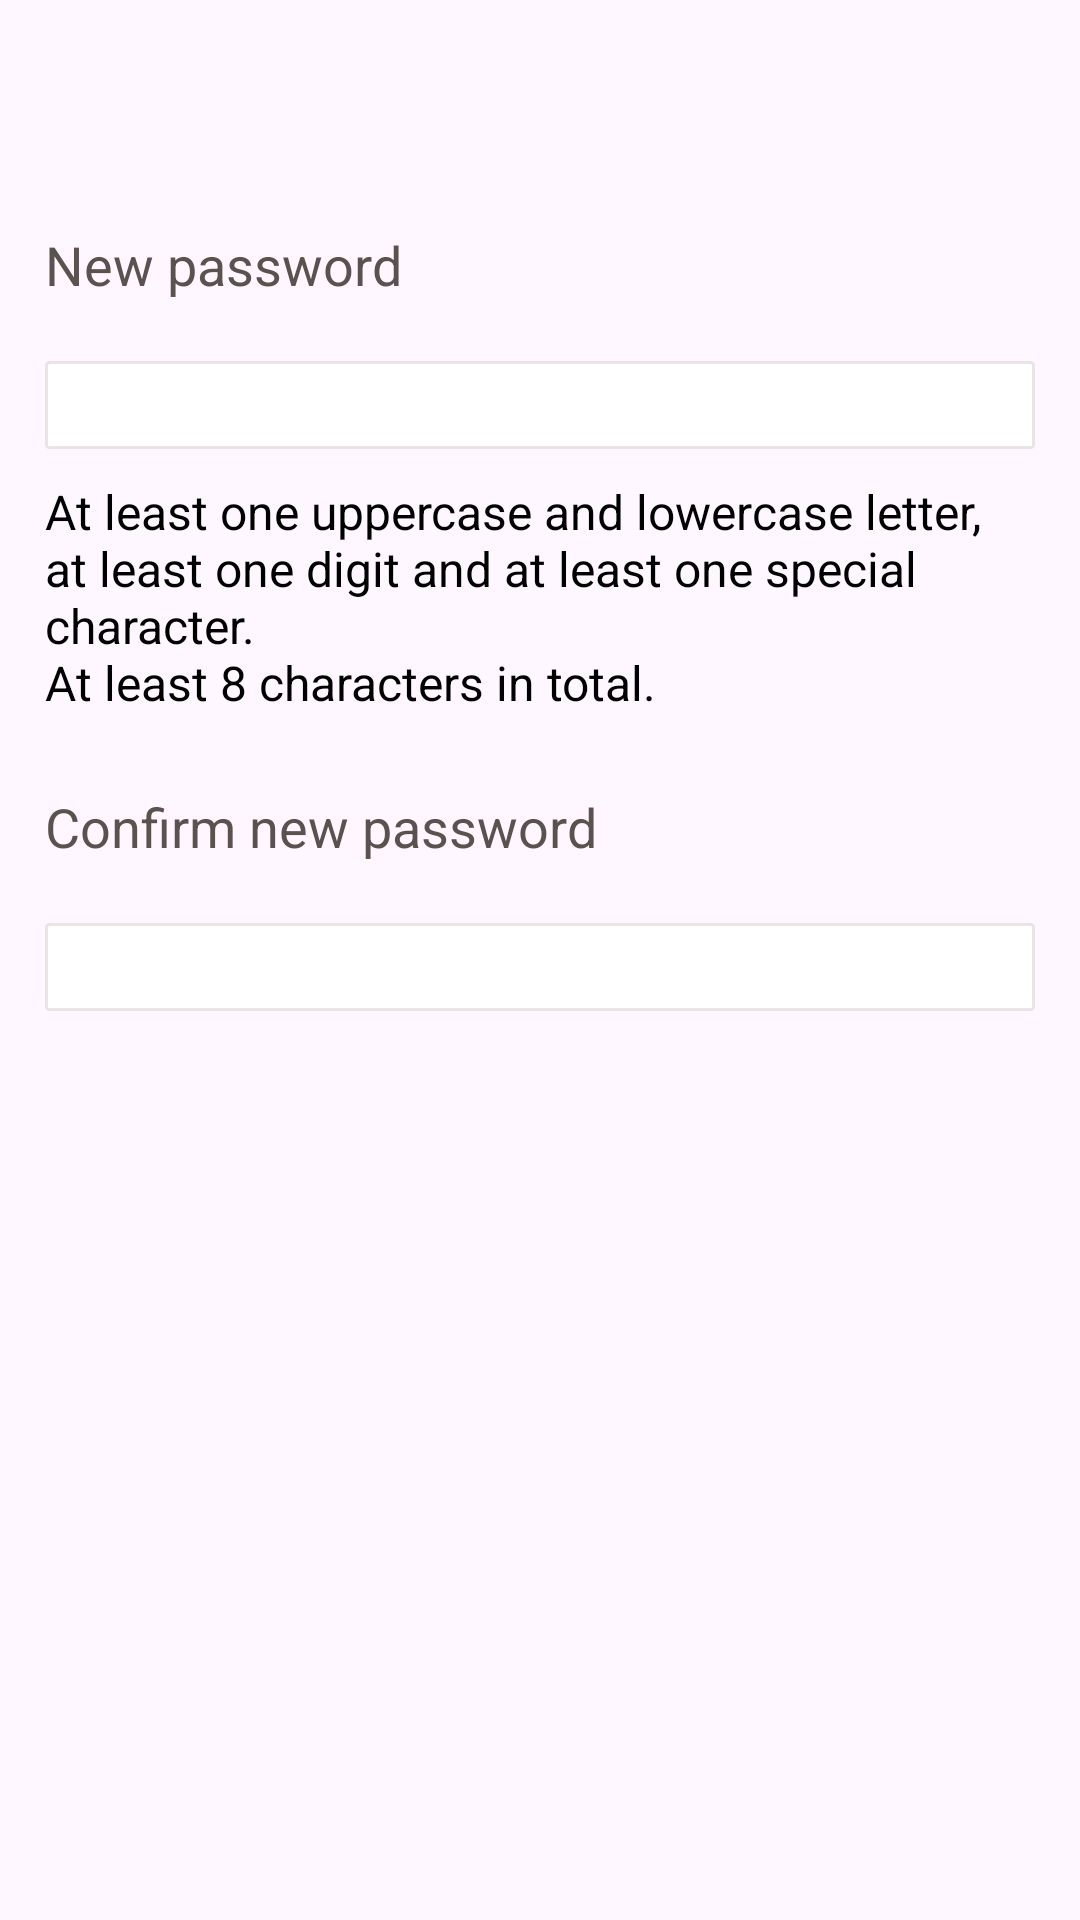

Produce the Android XML layout that renders to this screen, including the resource entries it uses.
<!-- AndroidManifest.xml: application theme Theme.TODOApp -->
<!-- res/layout/fragment_new_password.xml -->
<?xml version="1.0" encoding="utf-8"?>
<androidx.constraintlayout.widget.ConstraintLayout xmlns:android="http://schemas.android.com/apk/res/android"
    xmlns:app="http://schemas.android.com/apk/res-auto"
    xmlns:tools="http://schemas.android.com/tools"
    android:layout_width="match_parent"
    android:layout_height="match_parent"
    tools:context=".fragments.NewPassword">
    <ProgressBar
    android:id="@+id/progressBar"
    android:layout_width="match_parent"
    android:layout_height="80dp"
    android:layout_centerInParent="true"
    android:visibility="gone"
    app:layout_constraintBottom_toBottomOf="parent"
    app:layout_constraintEnd_toEndOf="parent"
    app:layout_constraintStart_toStartOf="parent"
    app:layout_constraintTop_toTopOf="parent" />
    <androidx.constraintlayout.widget.ConstraintLayout
        android:layout_width="match_parent"
        android:layout_height="wrap_content"
        app:layout_constraintEnd_toEndOf="parent"
        app:layout_constraintStart_toStartOf="parent"
        app:layout_constraintTop_toTopOf="parent"    >
    <androidx.appcompat.widget.Toolbar
        android:id="@+id/toolbar"
        android:layout_width="match_parent"
        android:layout_height="?android:attr/actionBarSize"
        android:layout_marginBottom="@dimen/bottom_margin"
        app:layout_constraintBottom_toTopOf="@+id/tv_enter_new_password"
        app:layout_constraintEnd_toEndOf="parent"
        app:layout_constraintStart_toStartOf="parent"
        app:layout_constraintTop_toTopOf="parent" />

    <androidx.appcompat.widget.AppCompatTextView
        android:id="@+id/tv_enter_new_password"
        android:layout_width="match_parent"
        android:layout_height="wrap_content"
        android:layout_marginStart="@dimen/start_margin"
        android:layout_marginTop="@dimen/bottom_margin"
        android:layout_marginEnd="@dimen/start_margin"

        android:layout_marginBottom="@dimen/bottom_margin"
        android:text="@string/new_password2"
        android:textColor="@color/light_gray"
        android:textSize="@dimen/tv_text_size"
        app:layout_constraintBottom_toTopOf="@+id/etNewPassword"
        app:layout_constraintEnd_toEndOf="parent"
        app:layout_constraintStart_toStartOf="parent"
        app:layout_constraintTop_toBottomOf="@+id/toolbar" />

    <androidx.appcompat.widget.AppCompatEditText
        android:id="@+id/etNewPassword"
        android:layout_width="match_parent"
        android:layout_height="wrap_content"
        android:layout_marginStart="@dimen/start_margin"
        android:layout_marginTop="@dimen/bottom_margin"
        android:layout_marginEnd="@dimen/start_margin"
        android:layout_marginBottom="@dimen/bottom_margin"
        android:background="@drawable/edittext_no_underline"
        android:importantForAccessibility="yes"
        android:importantForAutofill="no"
        android:inputType="textPassword"
        android:textSize="@dimen/text_size"
        app:layout_constraintBottom_toTopOf="@+id/passwordPattern"
        app:layout_constraintEnd_toEndOf="parent"
        app:layout_constraintStart_toStartOf="parent"
        app:layout_constraintTop_toBottomOf="@+id/tv_enter_new_password"
        tools:ignore="VisualLintTextFieldSize,SpeakableTextPresentCheck,TouchTargetSizeCheck" />

        <androidx.appcompat.widget.AppCompatTextView
            android:id="@+id/passwordPattern"
            android:layout_width="match_parent"
            android:layout_height="wrap_content"
            android:layout_marginStart="@dimen/start_margin"
            android:layout_marginEnd="@dimen/start_margin"
            android:layout_marginBottom="@dimen/start_margin"
            android:text="@string/password_pattern_requirement"
            android:textColor="@color/black"
            android:textSize="16sp"
            app:layout_constraintBottom_toTopOf="@+id/tv_confirm_password"
            app:layout_constraintEnd_toEndOf="parent"
            app:layout_constraintStart_toStartOf="parent"
            app:layout_constraintTop_toBottomOf="@+id/etNewPassword" />
    <androidx.appcompat.widget.AppCompatTextView
        android:id="@+id/tv_confirm_password"
        android:layout_width="match_parent"
        android:layout_height="wrap_content"
        android:layout_marginStart="@dimen/start_margin"
        android:layout_marginTop="@dimen/bottom_margin"
        android:layout_marginEnd="@dimen/start_margin"
        android:layout_marginBottom="@dimen/bottom_margin"
        android:text="@string/confirm_new_password1"
        android:textColor="@color/light_gray"
        android:textSize="@dimen/tv_text_size"
        app:layout_constraintBottom_toTopOf="@+id/etConfirmPassword"
        app:layout_constraintEnd_toEndOf="parent"
        app:layout_constraintStart_toStartOf="parent"
        app:layout_constraintTop_toBottomOf="@+id/passwordPattern" />

    <androidx.appcompat.widget.AppCompatEditText
        android:id="@+id/etConfirmPassword"
        android:layout_width="match_parent"
        android:layout_height="wrap_content"
        android:layout_marginStart="@dimen/start_margin"
        android:layout_marginTop="@dimen/bottom_margin"
        android:layout_marginEnd="@dimen/start_margin"
        android:layout_marginBottom="@dimen/bottom_margin"
        android:background="@drawable/edittext_no_underline"
        android:importantForAccessibility="yes"
        android:importantForAutofill="no"
        android:inputType="textPassword"
        android:textSize="@dimen/text_size"
        app:layout_constraintBottom_toTopOf="@+id/btn_next"
        app:layout_constraintEnd_toEndOf="parent"
        app:layout_constraintStart_toStartOf="parent"
        app:layout_constraintTop_toBottomOf="@+id/tv_confirm_password"
        tools:ignore="VisualLintTextFieldSize,SpeakableTextPresentCheck,TouchTargetSizeCheck" />


        <androidx.appcompat.widget.AppCompatButton
            android:id="@+id/btn_next"
            android:layout_width="wrap_content"
            android:layout_height="wrap_content"
            android:background="@drawable/button"
            android:importantForAccessibility="yes"
            android:text="@string/next"
            android:textAllCaps="false"
            android:textSize="@dimen/button_text_size"
            android:visibility="invisible"
            app:layout_constraintBottom_toBottomOf="parent"
            app:layout_constraintEnd_toEndOf="parent"
            app:layout_constraintStart_toStartOf="parent"
            app:layout_constraintTop_toBottomOf="@+id/etConfirmPassword"
            tools:ignore="RedundantDescriptionCheck" />
        <androidx.appcompat.widget.AppCompatButton
            android:id="@+id/btn_next1"
            android:layout_width="wrap_content"
            android:layout_height="wrap_content"
            android:background="@drawable/nonbutton"
            android:clickable="false"
            android:importantForAccessibility="yes"
            android:text="@string/log_in"
            android:textAllCaps="false"
            android:textColor="@color/white"
            android:textSize="16sp"
            android:visibility="invisible"
            app:layout_constraintBottom_toBottomOf="parent"
            app:layout_constraintEnd_toEndOf="parent"
            app:layout_constraintStart_toStartOf="parent"
            app:layout_constraintTop_toBottomOf="@+id/etConfirmPassword"
            />

    </androidx.constraintlayout.widget.ConstraintLayout>
</androidx.constraintlayout.widget.ConstraintLayout>
<!-- resources referenced by this layout -->
<resources>
  <color name="black">#FF000000</color>
  <color name="light_gray">#5A524F</color>
  <color name="white">#FFFFFFFF</color>
  <dimen name="bottom_margin">10dp</dimen>
  <dimen name="button_text_size">16sp</dimen>
  <dimen name="start_margin">15dp</dimen>
  <dimen name="text_size">22sp</dimen>
  <dimen name="tv_text_size">18sp</dimen>
  <!-- drawable button (drawable) -->
  <?xml version="1.0" encoding="utf-8"?>
  <shape xmlns:android="http://schemas.android.com/apk/res/android">
      <solid android:color="@color/light_red"/>
      <corners android:radius="50dp" />
      <gradient
          android:angle="90"
          android:startColor="#F63531"
          android:endColor="#DC5E5B" />
  </shape>
  <!-- drawable edittext_no_underline (drawable) -->
  <?xml version="1.0" encoding="utf-8"?>
  <shape xmlns:android="http://schemas.android.com/apk/res/android"
      android:shape="rectangle">
      <stroke
          android:width="1dp"
          android:color="#68CDC2C2" />
      <solid android:color="@android:color/white" />
      <corners android:radius="1dp" />
      <padding
          android:left="10dp"
          android:right="10dp"/>
  </shape>
  <!-- drawable nonbutton (drawable) -->
  <?xml version="1.0" encoding="utf-8"?>
  <shape xmlns:android="http://schemas.android.com/apk/res/android">
      <solid android:color="@color/light_red"/>
      <corners android:radius="50dp" />
      <gradient
          android:angle="90"
          android:endColor="@color/white"
          android:startColor="#D58F8E" />
  </shape>
  <string name="confirm_new_password1">Confirm new password</string>
  <string name="log_in">Log In</string>
  <string name="new_password2">New password</string>
  <string name="next">Next</string>
  <string name="password_pattern_requirement">"At least one uppercase and lowercase letter, at least one digit and at least one special character.\nAt least 8 characters in total. "</string>
  <style name="Theme.TODOApp" parent="Base.Theme.TODOApp" />
  <color name="light_red">#F14744</color>
  <style name="Base.Theme.TODOApp" parent="Theme.Material3.DayNight.NoActionBar">
          
          
  
      </style>
</resources>
